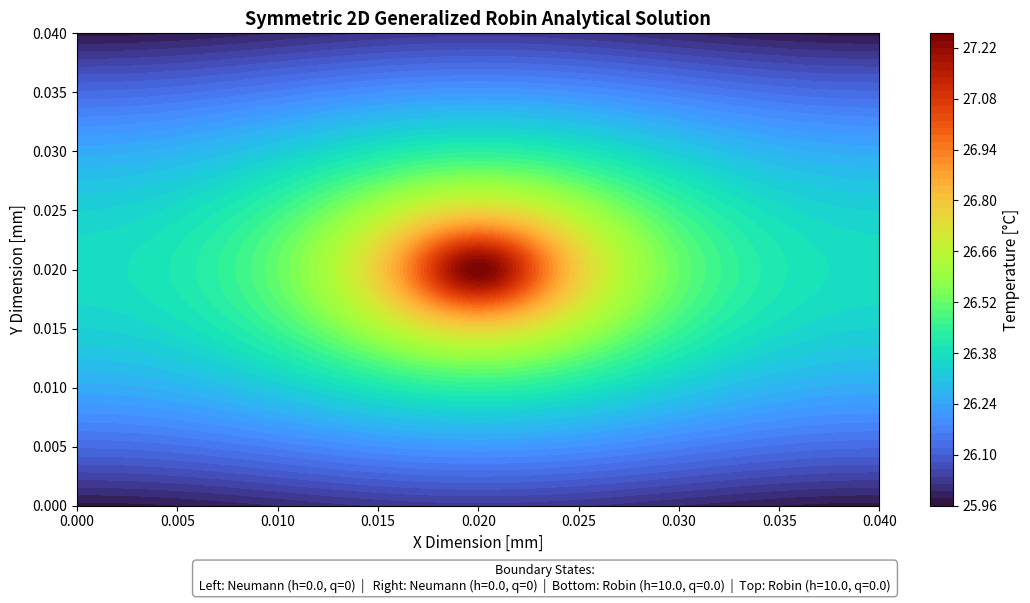

Source code (Python):
#!/usr/bin/env python3
# -*- coding: utf-8 -*-
"""
Created on Sat May 30 06:51:53 2026

@author: maggiepoulsen
"""

import numpy as np
import matplotlib.pyplot as plt
from scipy.optimize import brentq

# =============================================================================
# 1. CONFIGURATION BLOCK (INPUT PARAMETERS)
# =============================================================================

# Domain Geometry
L = 40  # Length of the domain in the x-direction [mm]
W = 40  # Length of the domain in the y-direction [mm]

# Material Properties & Ambient Conditions
k = 0.3    # Thermal conductivity of FR-4 [W/(m·K)]
Ta = 25.0  # Ambient temperature [°C]

# Boundary Conditions (BCs)
# Note: For Neumann use val (thermal conductivity) = 0 (fully insulated) - non-zero heat flux not functional
#       For Robin use val (convection coefficient) = desired value (h) [W/(m²·K)]


BC_LEFT   = {"type": "Neumann",   "val": 0}
BC_RIGHT  = {"type": "Neumann",   "val": 0}
BC_BOTTOM = {"type": "Robin",       "val": 10.0}
BC_TOP    = {"type": "Robin",       "val": 10.0}

# Gaussian Heat Sources (Up to 4 sources)
# Input source values
power = 0.8     # Power [W] (~0.1 to 1.0) 
loc_x = 0.5     # Relative location in x-direction [%] (0 to 1) 
loc_y = 0.5     # Relative location in y-direction [%] (0 to 1)
sigma = 1.5    # Spread, effective width about x3 [mm] (1 to 2)

# Convert mm to m
L = L * 1e-3
W = W * 1e-3
sigma = sigma * 1e-3

# Format: [Amplitude (Aj), x_center, y_center, spread (sigma)]
sources = [
    [power / (2*np.pi * sigma**2),   loc_x * L,  loc_y * W,  sigma],  # Source 1
    [0.0,   0.0,      0.0,      1.0],   # Source 2: Unused (Amplitude = 0)
    [0.0,   0.0,      0.0,      1.0],   # Source 3: Unused (Amplitude = 0)
    [0.0,   0.0,      0.0,      1.0]    # Source 4: Unused (Amplitude = 0)
]

# Resolution Control (Number of terms in Fourier expansion)
N_max = 50  # x-direction terms
M_max = 50  # y-direction terms
Nx, Ny = 200, 200  # Mesh grid resolution for plotting

# =============================================================================
# 2. VALIDATION & PARAMETER SETUP
# =============================================================================

# Extract physical parameters based on choices
h_L = BC_LEFT["val"] if BC_LEFT["type"] == "Robin" else 0.0
h_R = BC_RIGHT["val"] if BC_RIGHT["type"] == "Robin" else 0.0
h_B = BC_BOTTOM["val"] if BC_BOTTOM["type"] == "Robin" else 0.0
h_T = BC_TOP["val"] if BC_TOP["type"] == "Robin" else 0.0

q_L = BC_LEFT["val"] if BC_LEFT["type"] == "Neumann" else 0.0
q_R = BC_RIGHT["val"] if BC_RIGHT["type"] == "Neumann" else 0.0
q_B = BC_BOTTOM["val"] if BC_BOTTOM["type"] == "Neumann" else 0.0
q_T = BC_TOP["val"] if BC_TOP["type"] == "Neumann" else 0.0

# Verify steady-state physical validity
if h_L == 0.0 and h_R == 0.0 and h_B == 0.0 and h_T == 0.0:
    raise ValueError(
        "Physical Paradox Error: All 4 sides are set to Insulated. "
        "With active heat sources and no heat sink, steady-state temperature is infinite."
    )

# Compute Biot-like tracking parameters (beta = h/k)
beta_L, beta_R = h_L / k, h_R / k
beta_B, beta_T = h_B / k, h_T / k

# =============================================================================
# 3. MATHEMATICAL CORE FUNCTIONS
# =============================================================================

def characteristic_equation(w, beta_1, beta_2, L):
    """Symmetric transcendental equation for Robin-Robin boundaries."""
    return (beta_1 + beta_2) * w * np.cos(w * L) + (beta_1 * beta_2 - w**2) * np.sin(w * L)

def get_eigenvalues(beta_1, beta_2, L, num_terms):
    """Finds the required eigenvalues, cleanly handling pure insulated limits."""
    if beta_1 == 0.0 and beta_2 == 0.0:
        return np.array([n * np.pi / L for n in range(num_terms + 1)])
    
    roots = []
    max_w_estimate = (num_terms + 5) * np.pi / L
    
    # Grid scan to locate root crossings safely
    w_scan = np.linspace(1e-5, max_w_estimate, max(5000, num_terms * 500))
    f_scan = characteristic_equation(w_scan, beta_1, beta_2, L)
    
    # .tolist() converts the NumPy index array into native Python integers
    sign_changes = np.where(np.diff(np.sign(f_scan)))[0]
    
    for idx in sign_changes:
        # Crucial: cast to explicit python floats to ensure scalar behavior
        w_start = float(w_scan[idx])
        w_end = float(w_scan[idx+1])
        
        f_start = characteristic_equation(w_start, beta_1, beta_2, L)
        f_end = characteristic_equation(w_end, beta_1, beta_2, L)
        
        # This will now safely evaluate because f_start and f_end are guaranteed scalars
        if np.sign(f_start) != np.sign(f_end):
            try:
                root = brentq(
                    characteristic_equation, 
                    w_start, 
                    w_end, 
                    args=(float(beta_1), float(beta_2), float(L))
                )
                if root > 1e-5:
                    if len(roots) == 0 or not np.isclose(root, roots[-1], rtol=1e-4):
                        roots.append(root)
            except (ValueError, RuntimeError):
                continue
                
        if len(roots) == num_terms:
            break
            
    return np.array([0.0] + roots[:num_terms])

def eval_eigenfunction(coord, w, beta_1):
    """Evaluates the structural eigenfunction safely."""
    if np.isclose(w, 0.0):
        return np.ones_like(coord)
    if beta_1 == 0.0:
        return np.cos(w * coord)
    return np.cos(w * coord) + (beta_1 / w) * np.sin(w * coord)

def eval_norm(w, beta_1, L):
    """Calculates the normalization integral (inner product norm squared) analytically."""
    if np.isclose(w, 0.0):
        return L
    c = beta_1 / w
    return (L / 2.0) * (1.0 + c**2) + (np.sin(2.0 * w * L) / (4.0 * w)) * (1.0 - c**2) + (c / w) * (np.sin(w * L)**2)

# Calculate eigenvalue arrays
lambdas = get_eigenvalues(beta_L, beta_R, L, N_max)
mus     = get_eigenvalues(beta_B, beta_T, W, M_max)

# =============================================================================
# 4. FIELD RECONSTRUCTION (SERIES SUMMATION)
# =============================================================================

# Setup spatial grid matrices
x_vec = np.linspace(0, L, Nx)
y_vec = np.linspace(0, W, Ny)
X, Y = np.meshgrid(x_vec, y_vec)

# Initialize array with ambient background temperature
T = np.zeros_like(X) + Ta

print("Computing fully flexible 2D eigenexpansion grid...")
for n, lam_n in enumerate(lambdas):
    # Skip trivial combinations if they don't apply
    if lam_n == 0.0 and beta_L != 0.0: 
        continue
    N_n = eval_norm(lam_n, beta_L, L)
    X_n = eval_eigenfunction(X, lam_n, beta_L)
    
    for m, mu_m in enumerate(mus):
        if mu_m == 0.0 and beta_B != 0.0: 
            continue
        if lam_n == 0.0 and mu_m == 0.0: 
            continue # Safe-guard division by zero
            
        M_m = eval_norm(mu_m, beta_B, W)
        
        # Superposition of narrow Gaussian source footprints
        source_sum = 0.0
        for A_j, x_j, y_j, sigma_j in sources:
            if A_j == 0.0: 
                continue
            
            # Evaluate baseline eigenfunctions at source center coordinates
            X_n_xj = eval_eigenfunction(x_j, lam_n, beta_L)
            Y_m_yj = eval_eigenfunction(y_j, mu_m, beta_B)
            
            # Narrow gaussian analytical scaling integration
            source_contribution = (A_j * (sigma_j**2) * np.exp(-0.5 * (lam_n**2 + mu_m**2) * sigma_j**2) * X_n_xj * Y_m_yj)
            source_sum += source_contribution
            
        # Complete Fourier-Coefficient a_nm computation
        eig_sum = lam_n**2 + mu_m**2

        if eig_sum < 1e-12:
            continue

        denominator = k * eig_sum * N_n * M_m
        a_nm = (2.0 * np.pi / denominator) * source_sum
        
        # Project spatial Y function across the grid
        Y_m_Y = eval_eigenfunction(Y, mu_m, beta_B)
        
        # Accumulate component superposition into total matrix
        T += a_nm * X_n * Y_m_Y

print("Done! Generating visualization...")

# =============================================================================
# 5. POST-PROCESSING & VISUALIZATION
# =============================================================================
fig, ax = plt.subplots(figsize=(11, 6.5))

contour = ax.contourf(X, Y, T, levels=65, cmap='turbo')
cbar = fig.colorbar(contour, ax=ax)
cbar.set_label('Temperature [°C]', fontsize=11)

ax.set_title('Symmetric 2D Generalized Robin Analytical Solution',
             fontsize=13, fontweight='bold')
ax.set_xlabel('X Dimension [mm]', fontsize=11)
ax.set_ylabel('Y Dimension [mm]', fontsize=11)

bc_summary = (
    f"Boundary States:\n"
    f" Left: {BC_LEFT['type']} (h={h_L}, q={q_L})  |   "
    f"Right: {BC_RIGHT['type']} (h={h_R}, q={q_R})  |  "
    f"Bottom: {BC_BOTTOM['type']} (h={h_B}, q={q_B})  |  "
    f"Top: {BC_TOP['type']} (h={h_T}, q={q_T}) "
)

fig.text(
    0.5, 0.08,
    bc_summary,
    ha='center',
    va='bottom',
    fontsize=9,
    bbox=dict(boxstyle="round",
              facecolor="white",
              edgecolor="gray",
              alpha=0.8)
)

plt.tight_layout(rect=[0, 0.12, 1, 1])
plt.show()
